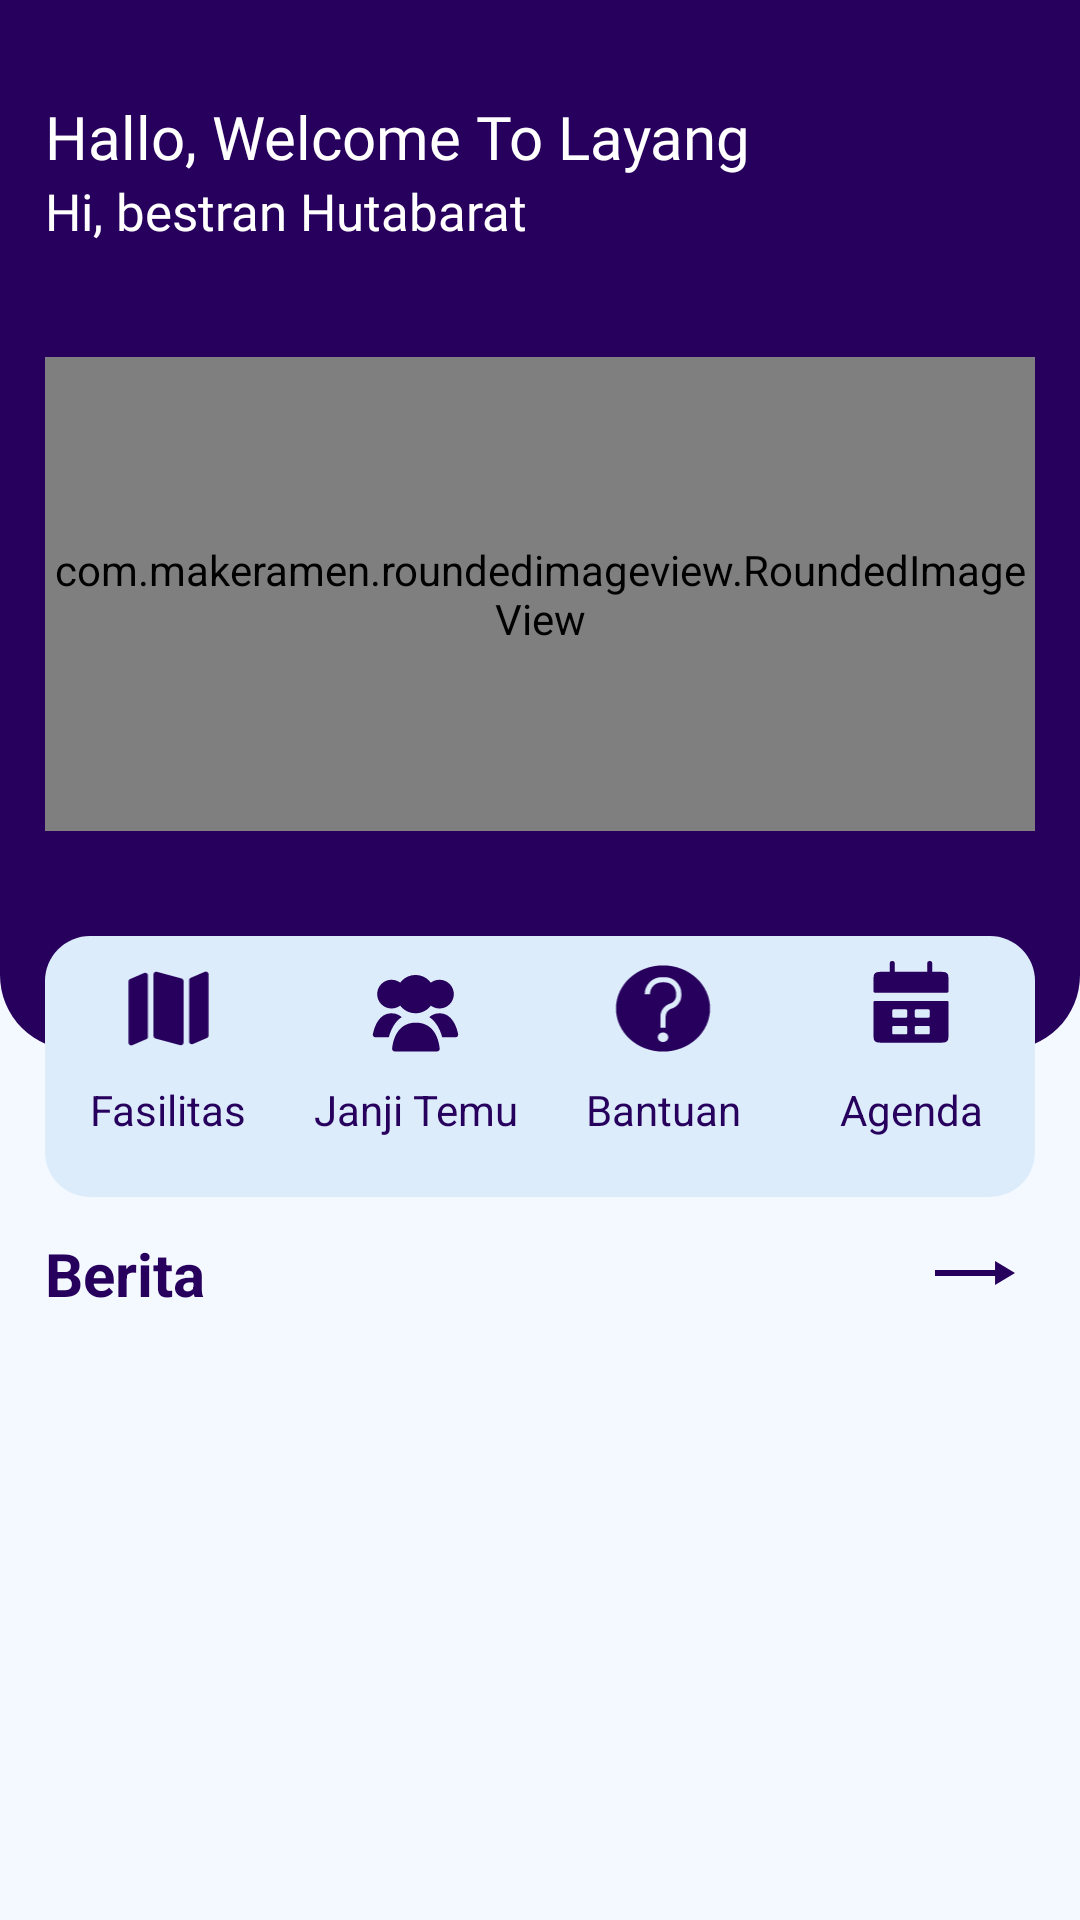

The Android layout XML behind this screen, and the referenced resources:
<!-- AndroidManifest.xml: application theme Theme.LayananWarga -->
<!-- res/layout/fragment_beranda.xml -->
<layout xmlns:android="http://schemas.android.com/apk/res/android"
    xmlns:tools="http://schemas.android.com/tools"
    xmlns:app="http://schemas.android.com/apk/res-auto">

    <data>
        <variable
            name="beranda"
            type="com.celestial.layang.home.BerandaFragment" />
    </data>

    <androidx.core.widget.NestedScrollView
        android:layout_width="match_parent"
        android:layout_height="match_parent"
        android:fillViewport="true">

        <androidx.constraintlayout.widget.ConstraintLayout
            android:layout_width="match_parent"
            android:layout_height="match_parent"
            android:background="@color/primary_color">


            <View
                android:id="@+id/bg"
                android:layout_width="match_parent"
                android:layout_height="350dp"
                android:background="@drawable/roundedbottom"
                app:layout_constraintEnd_toEndOf="parent"
                app:layout_constraintStart_toStartOf="parent"
                app:layout_constraintTop_toTopOf="parent" />

            <TextView
                android:id="@+id/textView5"
                android:layout_width="330dp"
                android:layout_height="wrap_content"
                android:layout_marginTop="32dp"
                android:fontFamily="@font/poppins_semibold"
                android:text="Hallo, Welcome To Layang"
                android:textColor="@color/white"
                android:textSize="20sp"
                app:layout_constraintEnd_toEndOf="parent"
                app:layout_constraintStart_toStartOf="parent"
                app:layout_constraintTop_toTopOf="parent" />

            <TextView
                android:id="@+id/username"
                android:layout_width="330dp"
                android:layout_height="wrap_content"
                android:fontFamily="@font/poppins_light"
                android:text="Hi, bestran Hutabarat"
                android:textColor="@color/white"
                android:textSize="17sp"
                app:layout_constraintBottom_toTopOf="@+id/roundedImageView"
                app:layout_constraintEnd_toEndOf="parent"
                app:layout_constraintStart_toStartOf="parent"
                app:layout_constraintTop_toBottomOf="@+id/textView5"
                app:layout_constraintVertical_bias="0.0" />

            <com.makeramen.roundedimageview.RoundedImageView
                android:id="@+id/roundedImageView"
                android:layout_width="330dp"
                android:layout_height="158dp"
                android:layout_marginTop="80dp"
                android:src="@drawable/img_3"
                app:layout_constraintBottom_toBottomOf="@+id/bg"
                app:layout_constraintEnd_toEndOf="parent"
                app:layout_constraintStart_toStartOf="parent"
                app:layout_constraintTop_toTopOf="parent"
                app:layout_constraintVertical_bias="0.348"
                app:riv_corner_radius="10dp" />

            <LinearLayout
                android:id="@+id/boxmenu"
                android:layout_width="330dp"
                android:layout_height="87dp"
                android:layout_marginTop="312dp"
                android:orientation="horizontal"
                android:background="@drawable/bgrounded"
                app:layout_constraintEnd_toEndOf="parent"
                app:layout_constraintStart_toStartOf="parent"
                app:layout_constraintTop_toTopOf="@+id/bg">

                <LinearLayout
                    android:id="@+id/icFasilitas"
                    android:layout_width="0dp"
                    android:layout_height="match_parent"
                    android:layout_weight="1"
                    android:orientation="vertical"
                    android:layout_gravity="center_vertical">
                    <ImageView
                        android:layout_marginVertical="5dp"
                        android:layout_width="match_parent"
                        android:layout_height="0dp"
                        android:layout_weight="1"
                        android:src="@drawable/ic_fasilitas"/>
                    <TextView
                        style="@style/text"
                        android:layout_width="match_parent"
                        android:layout_height="0dp"
                        android:gravity="center_horizontal"
                        android:layout_weight="1"
                        android:text="Fasilitas"/>
                </LinearLayout>
                <LinearLayout
                    android:id="@+id/icJanjiTemu"
                    android:layout_width="0dp"
                    android:layout_height="match_parent"
                    android:layout_weight="1"
                    android:orientation="vertical"
                    android:layout_gravity="center_vertical">
                    <ImageView
                        android:layout_marginVertical="5dp"
                        android:layout_width="match_parent"
                        android:layout_height="0dp"
                        android:layout_weight="1"
                        android:src="@drawable/ic_janjitemu"/>
                    <TextView
                        style="@style/text"
                        android:layout_width="match_parent"
                        android:layout_height="0dp"
                        android:gravity="center_horizontal"
                        android:layout_weight="1"
                        android:text="Janji Temu"/>
                </LinearLayout>
                <LinearLayout
                    android:id="@+id/icBantuan"
                    android:layout_width="0dp"
                    android:layout_height="match_parent"
                    android:layout_weight="1"
                    android:orientation="vertical"
                    android:layout_gravity="center_vertical">
                    <ImageView
                        android:layout_marginVertical="5dp"
                        android:layout_width="match_parent"
                        android:layout_height="0dp"
                        android:layout_weight="1"
                        android:src="@drawable/ic_bantuan"/>
                    <TextView
                        style="@style/text"
                        android:layout_width="match_parent"
                        android:layout_height="0dp"
                        android:gravity="center_horizontal"
                        android:layout_weight="1"
                        android:text="Bantuan"/>
                </LinearLayout>
                <LinearLayout
                    android:id="@+id/icAgenda"
                    android:layout_width="0dp"
                    android:layout_height="match_parent"
                    android:layout_weight="1"
                    android:orientation="vertical"
                    android:layout_gravity="center_vertical">
                    <ImageView
                        android:layout_marginVertical="5dp"
                        android:layout_width="match_parent"
                        android:layout_height="0dp"
                        android:layout_weight="1"
                        android:src="@drawable/ic_calender"/>
                    <TextView
                        style="@style/text"
                        android:layout_marginVertical="5dp"
                        android:layout_width="match_parent"
                        android:layout_height="0dp"
                        android:gravity="center_horizontal"
                        android:layout_weight="1"
                        android:text="Agenda"/>
                </LinearLayout>
            </LinearLayout>


            <TextView
                android:id="@+id/Headerberita"
                android:textSize="20sp"
                style="@style/h2text"
                android:layout_width="330dp"
                android:layout_height="wrap_content"
                android:layout_marginTop="12dp"
                android:drawableEnd="@drawable/ic_arrow"
                android:gravity="left"
                android:text="Berita"
                app:layout_constraintEnd_toEndOf="parent"
                app:layout_constraintStart_toStartOf="parent"
                app:layout_constraintTop_toBottomOf="@id/boxmenu" />

            <androidx.recyclerview.widget.RecyclerView
                android:id="@+id/listberita"
                android:layout_width="match_parent"
                android:layout_height="wrap_content"
                android:layout_marginBottom="74dp"
                android:layout_marginTop="12dp"
                android:paddingHorizontal="40dp"
                android:clipToPadding="false"
                app:layoutManager="androidx.recyclerview.widget.LinearLayoutManager"
                android:orientation="horizontal"
                tools:listitem="@layout/item_article"
                app:layout_constraintBottom_toBottomOf="parent"
                app:layout_constraintHorizontal_bias="0.5"
                app:layout_constraintEnd_toEndOf="parent"
                app:layout_constraintStart_toStartOf="parent"
                app:layout_constraintTop_toBottomOf="@+id/Headerberita"
                app:layout_constraintVertical_bias="0"/>

        </androidx.constraintlayout.widget.ConstraintLayout>
    </androidx.core.widget.NestedScrollView>
</layout>
<!-- res/layout/item_article.xml (included above) -->
<?xml version="1.0" encoding="utf-8"?>
<layout xmlns:android="http://schemas.android.com/apk/res/android"
    xmlns:app="http://schemas.android.com/apk/res-auto"
    xmlns:tools="http://schemas.android.com/tools">
    <data>
        <variable
            name="article"
            type="com.celestial.layang.model.ArticleModel" />
    </data>
<androidx.constraintlayout.widget.ConstraintLayout
    android:layout_width="250dp"
    android:layout_height="370dp"
    android:paddingBottom="20dp"
    android:background="@drawable/bgrounded"
    android:layout_marginRight="20dp">

    <com.makeramen.roundedimageview.RoundedImageView
        android:id="@+id/imageberita"
        android:layout_width="match_parent"
        android:layout_height="150dp"
        android:scaleType="centerCrop"
        tools:src="@tools:sample/avatars"
        app:layout_constraintEnd_toEndOf="parent"
        app:layout_constraintStart_toStartOf="parent"
        app:layout_constraintTop_toTopOf="parent"
        app:riv_corner_radius_top_left="15dp"
        app:riv_corner_radius_top_right="15dp" />

    <TextView
        android:id="@+id/textView3"
        android:layout_width="wrap_content"
        android:layout_height="wrap_content"
        android:layout_marginStart="7dp"
        android:layout_marginTop="12dp"
        android:drawableStart="@drawable/ic_calmini"
        android:drawablePadding="10dp"
        android:textColor="@color/secondary_color"
        android:fontFamily="@font/opensans_semibold"
        android:text="@{article.date}"
        tools:text="@tools:sample/date/ddmmyy"
        android:textSize="13sp"
        app:layout_constraintStart_toStartOf="parent"
        app:layout_constraintTop_toBottomOf="@+id/imageberita" />


    <TextView
        android:id="@+id/titleBerita"
        android:layout_width="match_parent"
        android:layout_height="wrap_content"
        android:fontFamily="@font/poppins_medium"
        android:text="@{article.title}"
        android:layout_marginHorizontal="10dp"
        android:textSize="18sp"
        android:textStyle="bold"
        android:textColor="@color/secondary_color"
        android:layout_marginTop="10dp"
        app:layout_constraintStart_toStartOf="parent"
        app:layout_constraintEnd_toEndOf="parent"
        app:layout_constraintTop_toBottomOf="@id/textView3"/>
    <TextView
        android:id="@+id/descBerita"
        android:layout_width="match_parent"
        android:textColor="@color/secondary_color"
        android:layout_height="wrap_content"
        android:fontFamily="@font/opensans_regular"
        android:layout_marginHorizontal="10dp"
        android:text="Selengkapnya -> "
        android:textSize="12sp"
        app:layout_constraintStart_toStartOf="parent"
        app:layout_constraintEnd_toEndOf="parent"
        app:layout_constraintTop_toBottomOf="@id/titleBerita"/>
</androidx.constraintlayout.widget.ConstraintLayout>
</layout>
<!-- resources referenced by this layout -->
<resources>
  <color name="primary_color">#F4F9FF</color>
  <color name="secondary_color">#27005D</color>
  <color name="white">#FFFFFF</color>
  <!-- drawable bgrounded (drawable) -->
  <layer-list xmlns:android="http://schemas.android.com/apk/res/android">
      <item>
          <shape android:shape="rectangle">
              <solid android:color="#DDECFB" /> 
              <corners android:radius="15dp" /> 
          </shape>
      </item>
  </layer-list>
  <!-- drawable ic_arrow (drawable) -->
  <vector android:autoMirrored="true" android:height="24dp"
      android:tint="#27005D" android:viewportHeight="24"
      android:viewportWidth="24" android:width="40dp" xmlns:android="http://schemas.android.com/apk/res/android">
      <path android:fillColor="@android:color/white" android:pathData="M16.01,11H4v2h12.01v3L20,12l-3.99,-4z"/>
  </vector>
  <!-- drawable ic_bantuan (drawable) -->
  <?xml version="1.0" encoding="utf-8"?>
  <vector xmlns:android="http://schemas.android.com/apk/res/android"
      android:width="48dp"
      android:height="44dp"
      android:viewportWidth="48"
      android:viewportHeight="44">
  
      <path
          android:fillColor="#27005D"
          android:fillType="evenOdd"
          android:pathData="M42 22C42 31.1127 33.9411 38.5 24 38.5C14.0589 38.5 6 31.1127 6 22C6 12.8873 14.0589 5.5 24 5.5C33.9411 5.5 42 12.8873 42 22ZM26 33C26 34.0125 25.1046 34.8333 24 34.8333C22.8954 34.8333 22 34.0125 22 33C22 31.9875 22.8954 31.1667 24 31.1667C25.1046 31.1667 26 31.9875 26 33ZM23.5 10C19.9101 10 17 12.9101 17 16.5H19C19 14.0147 21.0147 12 23.5 12H24.7321C27.0892 12 29 13.9108 29 16.2679V17.0297C29 18.4538 28.0697 19.7108 26.7078 20.127C24.5048 20.8001 23 22.8334 23 25.1369V29.3333H25V25.1369C25 23.7128 25.9303 22.4558 27.2922 22.0397C29.4952 21.3665 31 19.3333 31 17.0297V16.2679C31 12.8063 28.1937 10 24.7321 10H23.5Z" />
  </vector>
  <!-- drawable roundedbottom (drawable) -->
  <layer-list xmlns:android="http://schemas.android.com/apk/res/android">
      <item>
          <shape android:shape="rectangle">
              <solid android:color="@color/secondary_color" /> 
              <corners
                  android:topLeftRadius="0dp"
                  android:topRightRadius="0dp"
                  android:bottomLeftRadius="25dp"
                  android:bottomRightRadius="25dp"
                  /> 
          </shape>
      </item>
  </layer-list>
  <style name="h2text">
          <item name="fontFamily">@font/poppins_bold</item>
          <item name="android:textColor">@color/secondary_color</item>
          <item name="android:textSize">27sp</item>
          <item name="android:textStyle">bold</item>
          <item name="android:gravity">center_horizontal</item>
      </style>
  <style name="text">
          <item name="android:textColor">@color/secondary_color</item>
          <item name="fontFamily">@font/poppins_regular</item>
          <item name="android:textSize">14sp</item>
          <item name="android:gravity">center</item>
      </style>
  <style name="Theme.LayananWarga" parent="android:Theme.Material.Light.NoActionBar" />
</resources>
